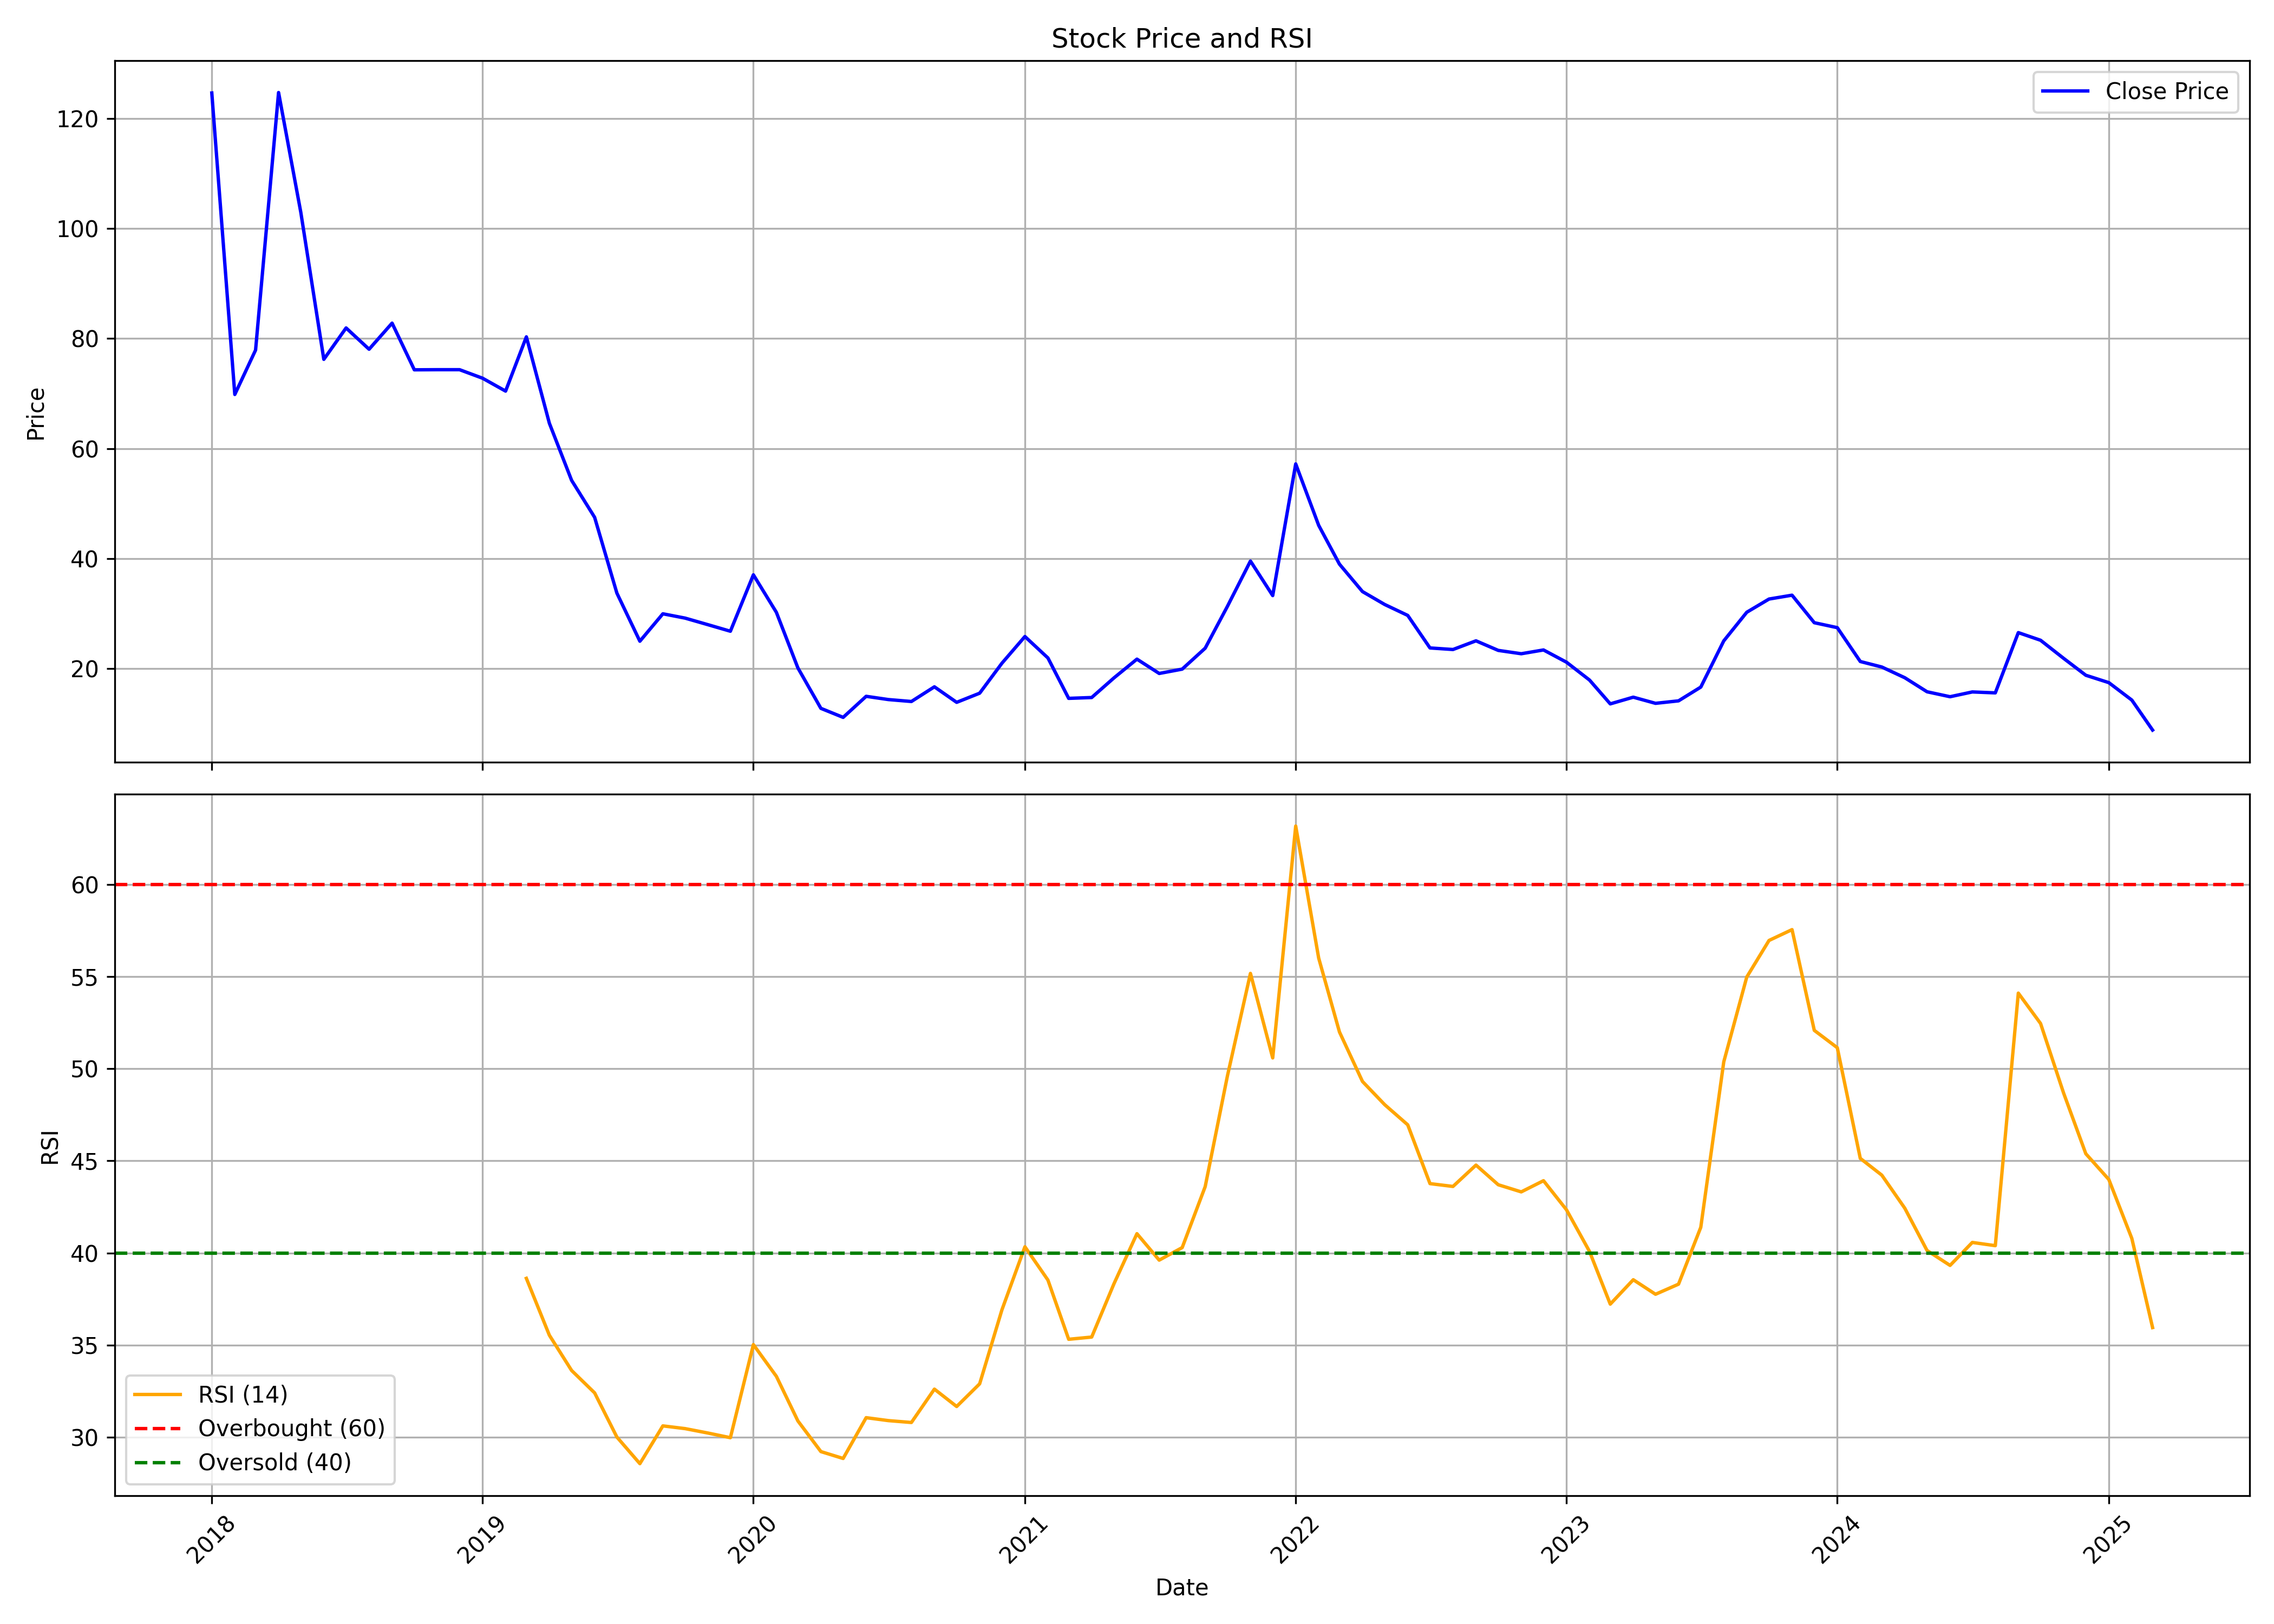

Source data for this figure (header and first rows):
, date, symbol, open, high, low, close, volume, rsi
0, 2018-01-01, PRAXIS, 131.2, 137.7, 124.6, 124.6, 65595, 
1, 2018-02-01, PRAXIS, 118.4, 118.4, 66.48, 69.82, 7773714, 
2, 2018-03-01, PRAXIS, 71.26, 88.03, 66.06, 77.89, 5462394, 
3, 2018-04-01, PRAXIS, 78.08, 129.3, 78.08, 124.7, 5579470, 
4, 2018-05-01, PRAXIS, 124.7, 128.1, 95.31, 102.9, 741881, 
5, 2018-06-01, PRAXIS, 97.93, 102.7, 73.54, 76.2, 486120, 
6, 2018-07-01, PRAXIS, 74.32, 87, 69.95, 81.91, 285527, 
7, 2018-08-01, PRAXIS, 80.88, 85.56, 71.66, 78.04, 572839, 
8, 2018-09-01, PRAXIS, 77.43, 117.1, 74.41, 82.78, 1140096, 
9, 2018-10-01, PRAXIS, 79.15, 85.58, 71.92, 74.3, 740013, 
10, 2018-11-01, PRAXIS, 72.9, 91.27, 70.85, 74.32, 614314, 
11, 2018-12-01, PRAXIS, 72.82, 77.38, 69.95, 74.32, 462857, 
12, 2019-01-01, PRAXIS, 74.32, 76.51, 63.39, 72.77, 1058357, 
13, 2019-02-01, PRAXIS, 69.51, 75.74, 62.96, 70.43, 442045, 
14, 2019-03-01, PRAXIS, 73.65, 83.85, 69.71, 80.29, 2890879, 38.62
15, 2019-04-01, PRAXIS, 78.28, 80.01, 63.5, 64.6, 1126398, 35.54
16, 2019-05-01, PRAXIS, 64.6, 71.57, 53.16, 54.21, 580389, 33.62
17, 2019-06-01, PRAXIS, 55.44, 57.45, 39.33, 47.5, 777000, 32.41
18, 2019-07-01, PRAXIS, 47.2, 48.49, 32.81, 33.73, 320412, 30.01
19, 2019-08-01, PRAXIS, 33.77, 34.98, 24.48, 24.99, 502223, 28.57
20, 2019-09-01, PRAXIS, 24.99, 39.35, 24.5, 29.97, 215712, 30.62
21, 2019-10-01, PRAXIS, 29.73, 32.35, 25.79, 29.18, 217702, 30.47
22, 2019-11-01, PRAXIS, 30.12, 30.12, 24.57, 27.98, 364707, 30.23
23, 2019-12-01, PRAXIS, 27.54, 29.73, 24.96, 26.8, 352999, 29.98
24, 2020-01-01, PRAXIS, 26.8, 38.04, 25.62, 37.05, 331421, 35.03
25, 2020-02-01, PRAXIS, 37.05, 37.05, 30.23, 30.23, 8954, 33.31
26, 2020-03-01, PRAXIS, 28.72, 28.72, 20.13, 20.13, 5259, 30.89
27, 2020-04-01, PRAXIS, 19.13, 19.13, 12.04, 12.79, 647971, 29.22
28, 2020-05-01, PRAXIS, 12.79, 12.94, 8.044, 11.15, 1293482, 28.85
29, 2020-06-01, PRAXIS, 11.54, 16.59, 10.86, 14.97, 1843038, 31.06
30, 2020-07-01, PRAXIS, 14.23, 17.95, 12.33, 14.38, 778696, 30.9
31, 2020-08-01, PRAXIS, 14.73, 15.15, 12.5, 14.03, 545504, 30.8
32, 2020-09-01, PRAXIS, 14.73, 23.83, 14.73, 16.7, 1080179, 32.61
33, 2020-10-01, PRAXIS, 17.25, 17.25, 12.74, 13.88, 524065, 31.67
34, 2020-11-01, PRAXIS, 13.2, 17.36, 12.88, 15.54, 526081, 32.9
35, 2020-12-01, PRAXIS, 16.18, 20.99, 14.8, 20.99, 2330669, 36.91
36, 2021-01-01, PRAXIS, 21.64, 26.23, 19.26, 25.84, 3708742, 40.33
37, 2021-02-01, PRAXIS, 26.67, 27.19, 20.11, 21.95, 705803, 38.53
38, 2021-03-01, PRAXIS, 21.47, 23.87, 14.6, 14.6, 928443, 35.32
39, 2021-04-01, PRAXIS, 14.6, 17.44, 13.88, 14.76, 401627, 35.44
40, 2021-05-01, PRAXIS, 15.3, 18.32, 14.65, 18.32, 695474, 38.33
41, 2021-06-01, PRAXIS, 18.21, 21.73, 17.55, 21.73, 1667876, 41.04
42, 2021-07-01, PRAXIS, 22.71, 25.12, 18.41, 19.13, 1059209, 39.61
43, 2021-08-01, PRAXIS, 19.67, 22.1, 18.3, 19.91, 680034, 40.29
44, 2021-09-01, PRAXIS, 20.9, 29.27, 20.29, 23.72, 2714721, 43.6
45, 2021-10-01, PRAXIS, 23.72, 40, 23.48, 31.33, 1896714, 49.61
46, 2021-11-01, PRAXIS, 32.71, 39.55, 28.99, 39.55, 1475488, 55.17
47, 2021-12-01, PRAXIS, 38.09, 40.28, 30.85, 33.28, 401575, 50.58
48, 2022-01-01, PRAXIS, 32.79, 61.78, 32.22, 57.2, 1475623, 63.16
49, 2022-02-01, PRAXIS, 54.77, 61.53, 44.33, 46.03, 673060, 55.99
50, 2022-03-01, PRAXIS, 46.03, 46.88, 38.82, 38.98, 1608367, 51.99
51, 2022-04-01, PRAXIS, 39.63, 42.22, 33.03, 34.01, 692183, 49.3
52, 2022-05-01, PRAXIS, 32.39, 36.8, 27.65, 31.66, 502171, 48.04
53, 2022-06-01, PRAXIS, 31.66, 36.27, 27.93, 29.67, 266764, 46.95
54, 2022-07-01, PRAXIS, 29.07, 31.94, 23.68, 23.76, 769743, 43.76
55, 2022-08-01, PRAXIS, 24.78, 29.07, 22.02, 23.48, 2224672, 43.61
56, 2022-09-01, PRAXIS, 23.88, 33.03, 23.07, 25.06, 3315052, 44.77
57, 2022-10-01, PRAXIS, 25.71, 27.24, 22.91, 23.32, 677362, 43.7
58, 2022-11-01, PRAXIS, 23.68, 27.12, 22.02, 22.71, 1379882, 43.31
59, 2022-12-01, PRAXIS, 23.12, 30.6, 22.18, 23.4, 2943533, 43.92
... 27 more rows
